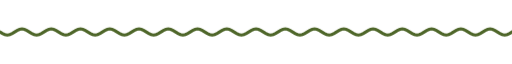
t = 0.00 s
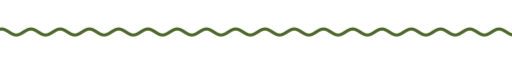
t = 1.67 s
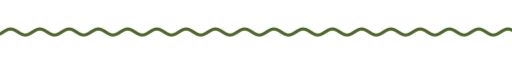
t = 3.33 s
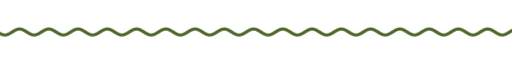
t = 5.00 s
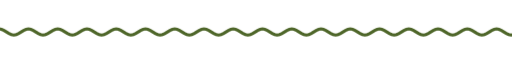
t = 6.67 s
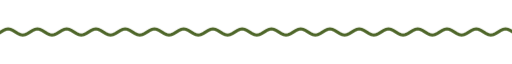
t = 8.33 s

The animated SVG that drew these frames (rendered in a browser with its animation timeline set to each time). Animation: 9 CSS @keyframes rules; frames cover the first 8.33 s, repeats indefinitely.

<svg xmlns="http://www.w3.org/2000/svg" xmlns:xlink="http://www.w3.org/1999/xlink" width="840" height="28" viewBox="0 0 840 28" role="img" aria-label="divider"><title>divider</title><style>text{font-family:G,R,'Google Sans','Segoe UI',Roboto,sans-serif;font-variation-settings:'ROND' 100}
.up{animation:up .8s cubic-bezier(.05,.7,.1,1) both}
.pop{transform-box:fill-box;transform-origin:center;animation:pop .6s cubic-bezier(.34,1.56,.64,1) both}
.fade{animation:fade .9s ease both}
.spin{transform-box:fill-box;transform-origin:center;animation:spin 40s linear infinite}
.spin-r{transform-box:fill-box;transform-origin:center;animation:spin 28s linear infinite reverse}
.bob{transform-box:fill-box;transform-origin:center;animation:bob 7s ease-in-out infinite}
.grow{transform-box:fill-box;transform-origin:left center;animation:grow 1.1s cubic-bezier(.2,0,0,1) both}
.wght{animation:wght 1.6s cubic-bezier(.2,0,0,1) .2s both}
.wave{animation:wave 2.4s linear infinite}
.blink{animation:blink 1s step-end infinite}
@keyframes blink{50%{opacity:0}}
@keyframes up{from{opacity:0;transform:translateY(14px)}to{opacity:1;transform:none}}
@keyframes pop{from{opacity:0;transform:scale(.6)}to{opacity:1;transform:scale(1)}}
@keyframes fade{from{opacity:0}to{opacity:1}}
@keyframes spin{to{transform:rotate(360deg)}}
@keyframes bob{0%,100%{transform:translateY(0) rotate(0)}50%{transform:translateY(-10px) rotate(12deg)}}
@keyframes grow{from{transform:scaleX(0)}to{transform:scaleX(1)}}
@keyframes wght{from{font-variation-settings:'ROND' 100,'wght' 400}to{font-variation-settings:'ROND' 100,'wght' 760}}
@keyframes wave{from{transform:translateX(0)}to{transform:translateX(-48px)}}
@media (prefers-reduced-motion:reduce){*{animation:none!important}}</style><clipPath id="w"><rect x="0" y="0" width="840" height="28"/></clipPath><g clip-path="url(#w)"><path class="wave" d="M0 14.0 L4 16.5 L8 18.3 L12 19.0 L16 18.3 L20 16.5 L24 14.0 L28 11.5 L32 9.7 L36 9.0 L40 9.7 L44 11.5 L48 14.0 L52 16.5 L56 18.3 L60 19.0 L64 18.3 L68 16.5 L72 14.0 L76 11.5 L80 9.7 L84 9.0 L88 9.7 L92 11.5 L96 14.0 L100 16.5 L104 18.3 L108 19.0 L112 18.3 L116 16.5 L120 14.0 L124 11.5 L128 9.7 L132 9.0 L136 9.7 L140 11.5 L144 14.0 L148 16.5 L152 18.3 L156 19.0 L160 18.3 L164 16.5 L168 14.0 L172 11.5 L176 9.7 L180 9.0 L184 9.7 L188 11.5 L192 14.0 L196 16.5 L200 18.3 L204 19.0 L208 18.3 L212 16.5 L216 14.0 L220 11.5 L224 9.7 L228 9.0 L232 9.7 L236 11.5 L240 14.0 L244 16.5 L248 18.3 L252 19.0 L256 18.3 L260 16.5 L264 14.0 L268 11.5 L272 9.7 L276 9.0 L280 9.7 L284 11.5 L288 14.0 L292 16.5 L296 18.3 L300 19.0 L304 18.3 L308 16.5 L312 14.0 L316 11.5 L320 9.7 L324 9.0 L328 9.7 L332 11.5 L336 14.0 L340 16.5 L344 18.3 L348 19.0 L352 18.3 L356 16.5 L360 14.0 L364 11.5 L368 9.7 L372 9.0 L376 9.7 L380 11.5 L384 14.0 L388 16.5 L392 18.3 L396 19.0 L400 18.3 L404 16.5 L408 14.0 L412 11.5 L416 9.7 L420 9.0 L424 9.7 L428 11.5 L432 14.0 L436 16.5 L440 18.3 L444 19.0 L448 18.3 L452 16.5 L456 14.0 L460 11.5 L464 9.7 L468 9.0 L472 9.7 L476 11.5 L480 14.0 L484 16.5 L488 18.3 L492 19.0 L496 18.3 L500 16.5 L504 14.0 L508 11.5 L512 9.7 L516 9.0 L520 9.7 L524 11.5 L528 14.0 L532 16.5 L536 18.3 L540 19.0 L544 18.3 L548 16.5 L552 14.0 L556 11.5 L560 9.7 L564 9.0 L568 9.7 L572 11.5 L576 14.0 L580 16.5 L584 18.3 L588 19.0 L592 18.3 L596 16.5 L600 14.0 L604 11.5 L608 9.7 L612 9.0 L616 9.7 L620 11.5 L624 14.0 L628 16.5 L632 18.3 L636 19.0 L640 18.3 L644 16.5 L648 14.0 L652 11.5 L656 9.7 L660 9.0 L664 9.7 L668 11.5 L672 14.0 L676 16.5 L680 18.3 L684 19.0 L688 18.3 L692 16.5 L696 14.0 L700 11.5 L704 9.7 L708 9.0 L712 9.7 L716 11.5 L720 14.0 L724 16.5 L728 18.3 L732 19.0 L736 18.3 L740 16.5 L744 14.0 L748 11.5 L752 9.7 L756 9.0 L760 9.7 L764 11.5 L768 14.0 L772 16.5 L776 18.3 L780 19.0 L784 18.3 L788 16.5 L792 14.0 L796 11.5 L800 9.7 L804 9.0 L808 9.7 L812 11.5 L816 14.0 L820 16.5 L824 18.3 L828 19.0 L832 18.3 L836 16.5 L840 14.0 L844 11.5 L848 9.7 L852 9.0 L856 9.7 L860 11.5 L864 14.0 L868 16.5 L872 18.3 L876 19.0 L880 18.3 L884 16.5 L888 14.0 L892 11.5 L896 9.7 L900 9.0 L904 9.7 L908 11.5 L912 14.0 L916 16.5 L920 18.3 L924 19.0 L928 18.3 L932 16.5 L936 14.0" fill="none" stroke="#4e6629" stroke-width="5" stroke-linecap="round"/></g></svg>
